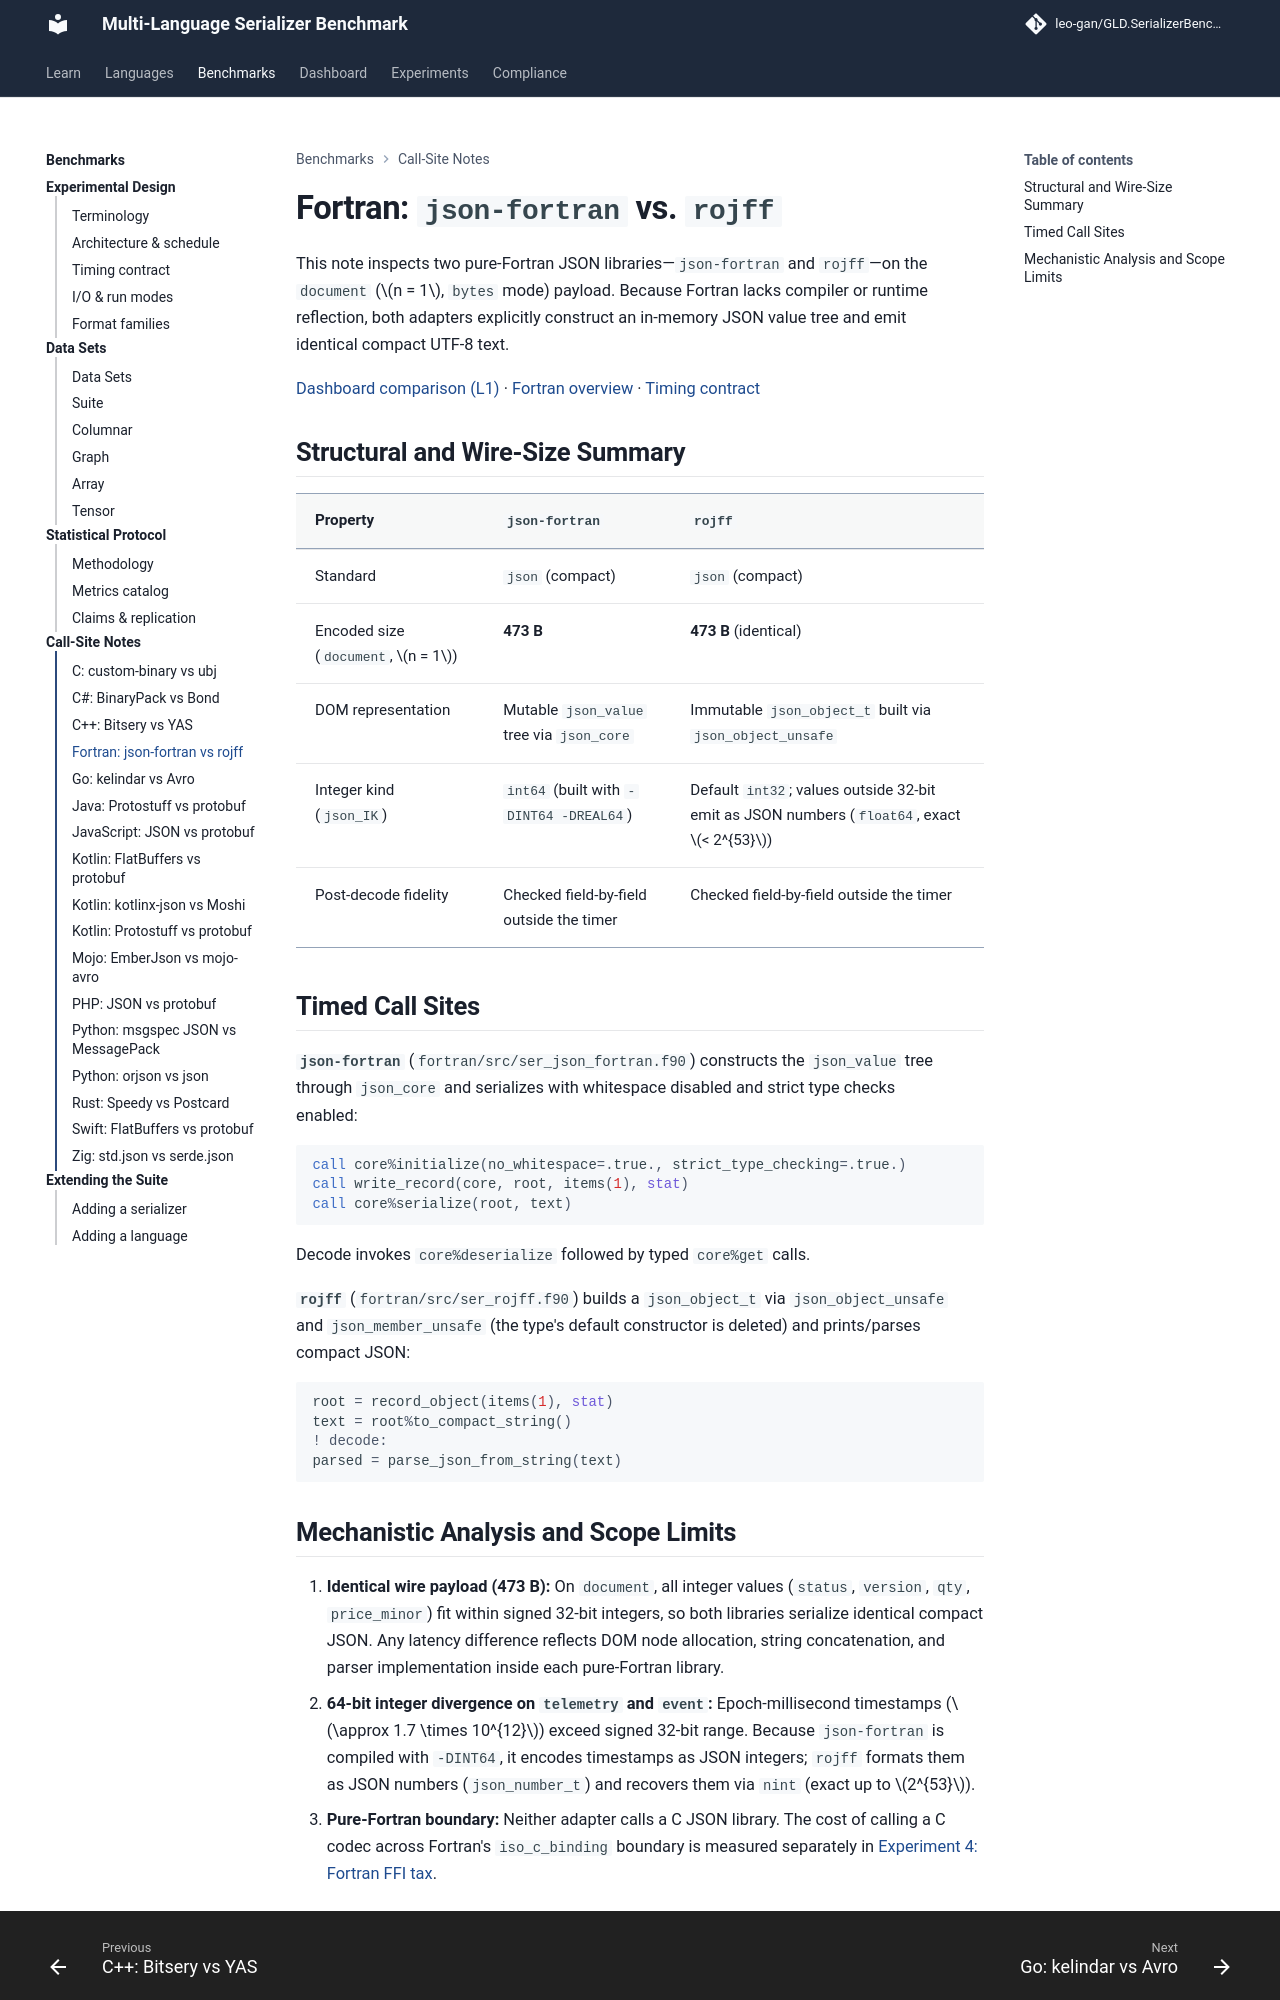

repository: leo-gan/GLD.SerializerBenchmark · page: analysis/call-sites/fortran-json-fortran-vs-rojff/index.html · generator: mkdocs

# Fortran: `json-fortran` vs. `rojff`

This note inspects two pure-Fortran JSON libraries—`json-fortran` and `rojff`—on the `document` ($n = 1$, `bytes` mode) payload. Because Fortran lacks compiler or runtime reflection, both adapters explicitly construct an in-memory JSON value tree and emit identical compact UTF-8 text.

[Dashboard comparison (L1)](../../dashboard/index.html?lang=fortran&standard=json&data=document@n=1&mode=bytes&metric=ops&policy=iqr_1.5&baseline=json-fortran&ser=json-fortran&ser=rojff#compare) · [Fortran overview](../../fortran/index.md) · [Timing contract](../TIMING_HONESTY.md)

## Structural and Wire-Size Summary

| Property | `json-fortran` | `rojff` |
|---|---|---|
| Standard | `json` (compact) | `json` (compact) |
| Encoded size (`document`, $n = 1$) | **473 B** | **473 B** (identical) |
| DOM representation | Mutable `json_value` tree via `json_core` | Immutable `json_object_t` built via `json_object_unsafe` |
| Integer kind (`json_IK`) | `int64` (built with `-DINT64 -DREAL64`) | Default `int32`; values outside 32-bit emit as JSON numbers (`float64`, exact $< 2^{53}$) |
| Post-decode fidelity | Checked field-by-field outside the timer | Checked field-by-field outside the timer |

## Timed Call Sites

**`json-fortran`** (`fortran/src/ser_json_fortran.f90`) constructs the `json_value` tree through `json_core` and serializes with whitespace disabled and strict type checks enabled:

```fortran
call core%initialize(no_whitespace=.true., strict_type_checking=.true.)
call write_record(core, root, items(1), stat)
call core%serialize(root, text)
```

Decode invokes `core%deserialize` followed by typed `core%get` calls.

**`rojff`** (`fortran/src/ser_rojff.f90`) builds a `json_object_t` via `json_object_unsafe` and `json_member_unsafe` (the type's default constructor is deleted) and prints/parses compact JSON:

```fortran
root = record_object(items(1), stat)
text = root%to_compact_string()
! decode:
parsed = parse_json_from_string(text)
```
